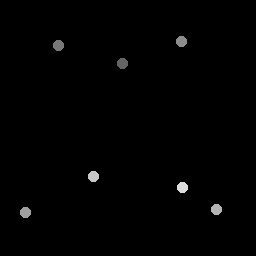

The table this chart was drawn from, first rows:
122.5, 63.75
58.75, 45.5
182, 41.5
26, 213
217, 210
94, 177
183, 188
